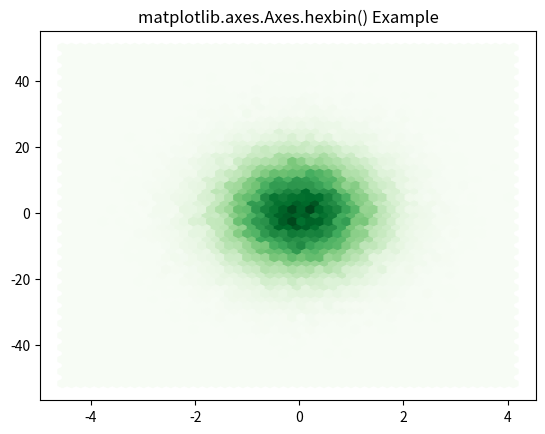

Reproduce this figure in Python.
# Implementation of matplotlib function
import matplotlib.pyplot as plt
import numpy as np

np.random.seed(19680801)

n = 100000
x = np.random.standard_normal(n)
y = 12 * np.random.standard_normal(n)

fig, ax = plt.subplots()
ax.hexbin(x, y, gridsize = 50, cmap ='Greens')
ax.set_title('matplotlib.axes.Axes.hexbin() Example')
plt.show()
